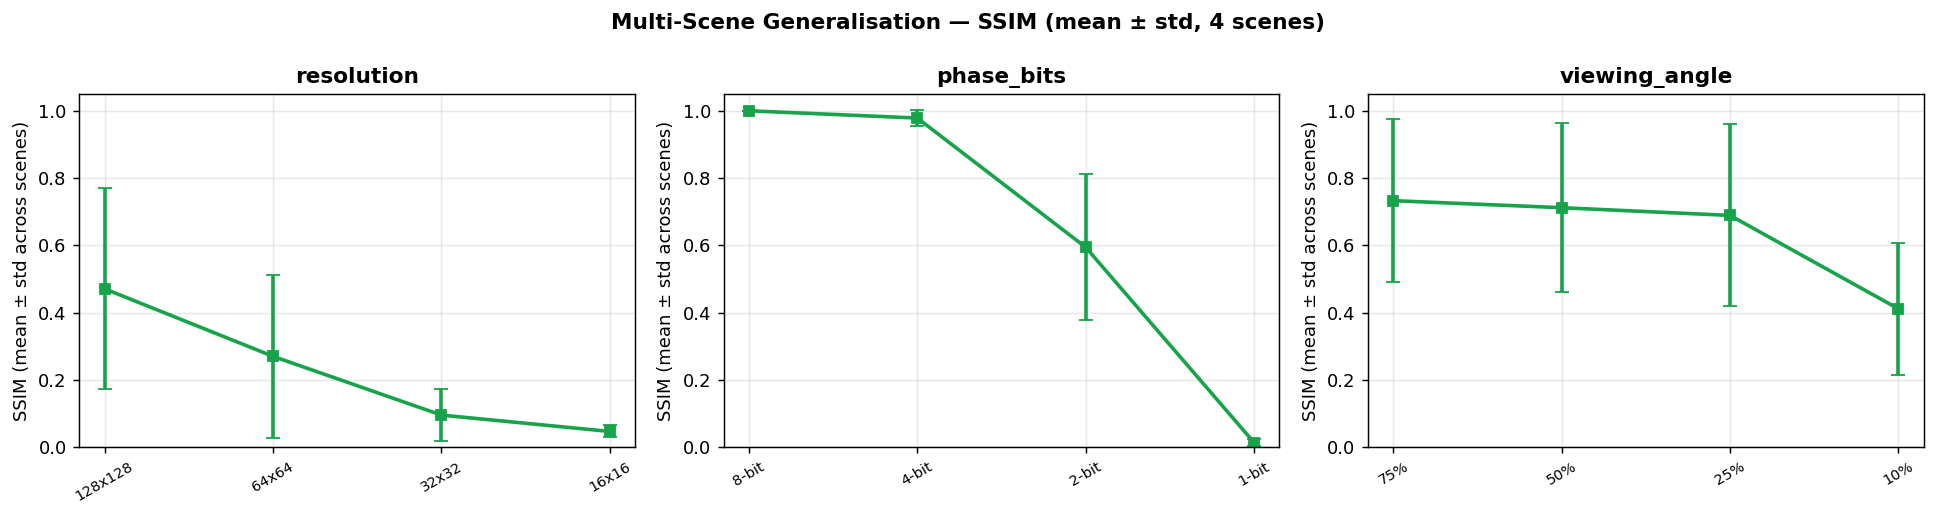

The table this chart was drawn from, first rows:
sweep, parameter, psnr_mean, psnr_std, ssim_mean, ssim_std, lpips_mean, lpips_std
resolution, 128x128, 18.74, 6.429, 0.4707, 0.2983, 0.6048, 0.2134
resolution, 64x64, 17.49, 5.479, 0.27, 0.2413, 0.6898, 0.08839
resolution, 32x32, 15.79, 3.726, 0.09538, 0.07687, 0.7432, 0.03975
resolution, 16x16, 13.78, 1.853, 0.04676, 0.0179, 0.8254, 0.08007
phase_bits, 8-bit, 66.63, 10.37, 0.9999, 7.944686529151948e-05, 1.696268844852966e-05, 2.031266806847738e-05
phase_bits, 4-bit, 42.7, 11.09, 0.9783, 0.02404, 0.005505, 0.006742
phase_bits, 2-bit, 26.64, 10.29, 0.5941, 0.2174, 0.2336, 0.1656
phase_bits, 1-bit, 0.5627, 0.574, 0.01366, 0.009699, 0.9175, 0.09481
viewing_angle, 75%, 20.3, 6.898, 0.7327, 0.2418, 0.3236, 0.1895
viewing_angle, 50%, 19.26, 6.351, 0.7119, 0.2516, 0.3364, 0.1997
viewing_angle, 25%, 19.32, 6.673, 0.6889, 0.2705, 0.3575, 0.2289
viewing_angle, 10%, 19.14, 6.401, 0.4112, 0.1965, 0.4811, 0.2097
